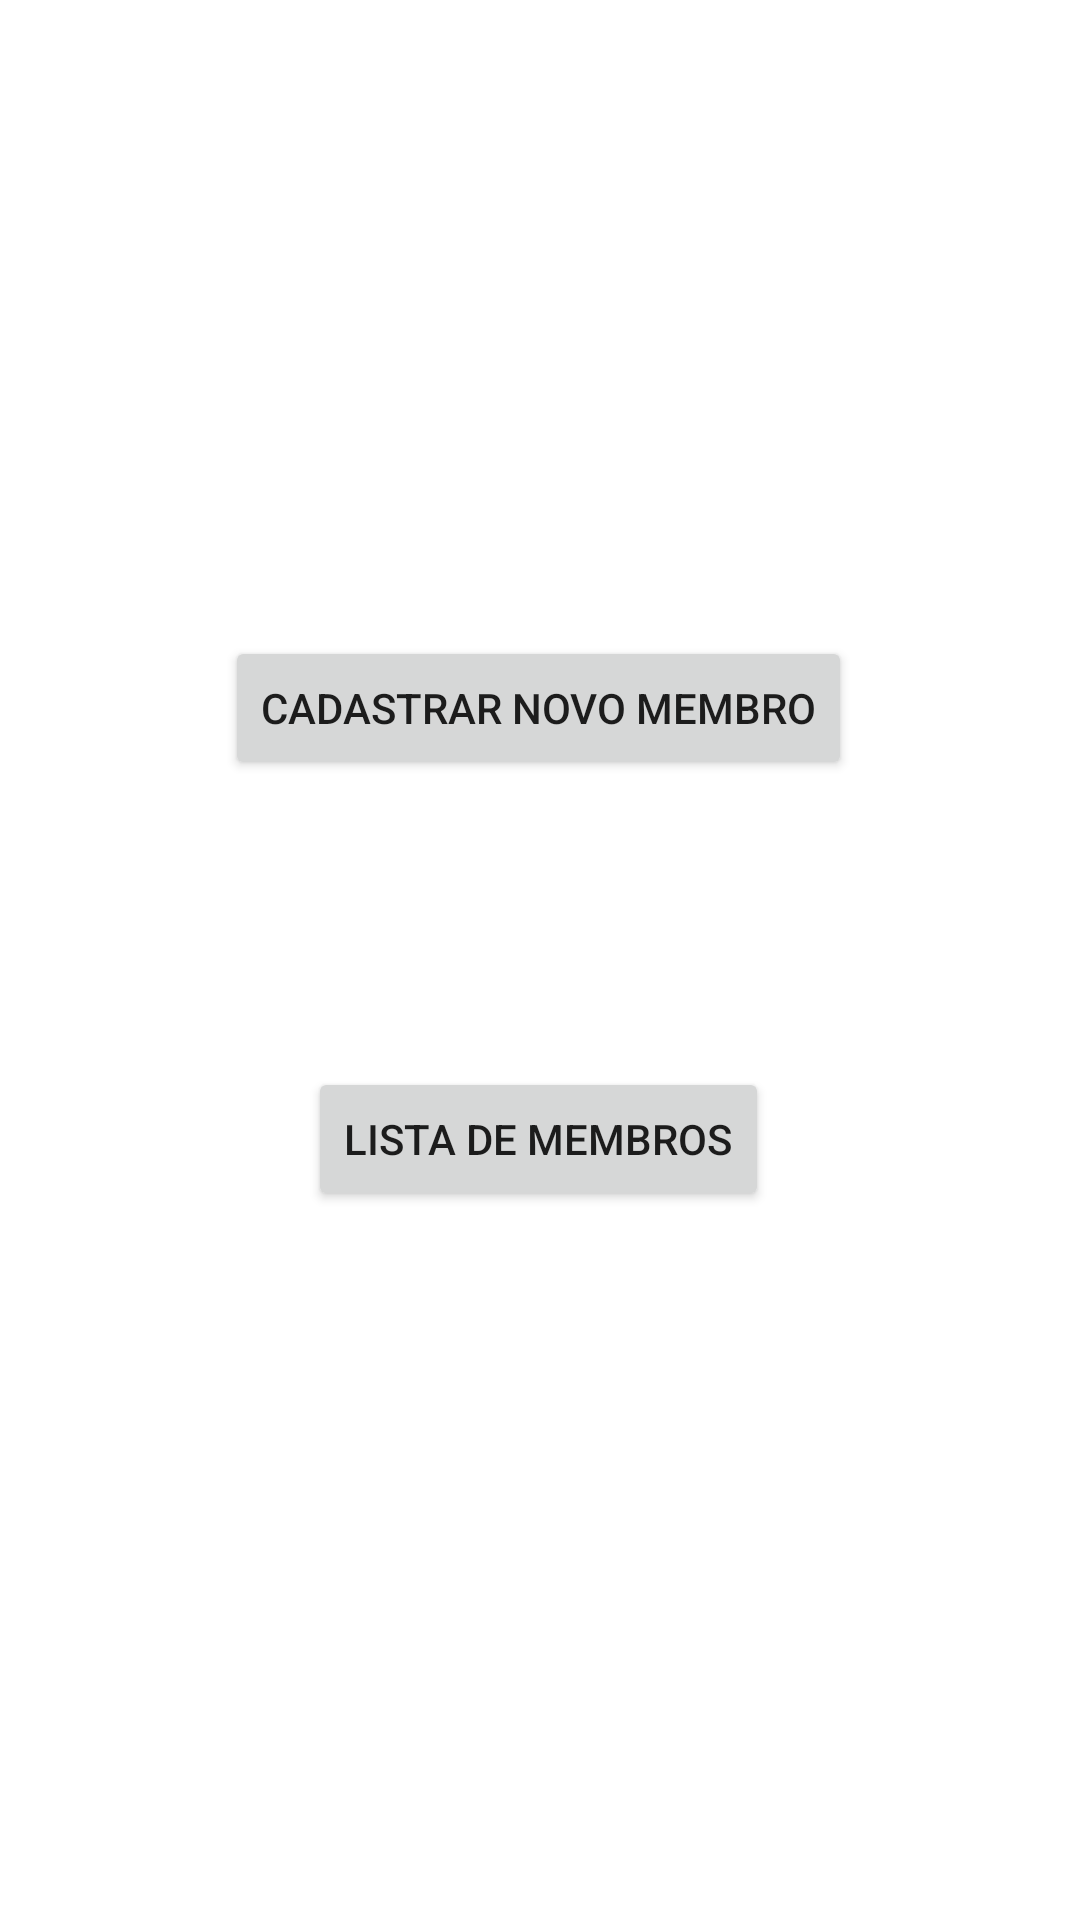

This screen was rendered from an Android layout file. Write that file and the resources it references.
<!-- AndroidManifest.xml: application theme Theme.CalifórniaClube -->
<!-- res/layout/activity_home.xml -->
<?xml version="1.0" encoding="utf-8"?>
<androidx.constraintlayout.widget.ConstraintLayout xmlns:android="http://schemas.android.com/apk/res/android"
    xmlns:app="http://schemas.android.com/apk/res-auto"
    xmlns:tools="http://schemas.android.com/tools"
    android:layout_width="match_parent"
    android:layout_height="match_parent"
    tools:context=".HomeActivity">

    <Button
        android:id="@+id/cadastro"
        android:layout_width="wrap_content"
        android:layout_height="wrap_content"
        android:layout_marginTop="212dp"
        android:text="Cadastrar novo membro"
        app:layout_constraintEnd_toEndOf="parent"
        app:layout_constraintHorizontal_bias="0.497"
        app:layout_constraintStart_toStartOf="parent"
        app:layout_constraintTop_toTopOf="parent" />

    <Button
        android:id="@+id/lista"
        android:layout_width="wrap_content"
        android:layout_height="wrap_content"
        android:text="Lista de membros"
        app:layout_constraintBottom_toBottomOf="parent"
        app:layout_constraintEnd_toEndOf="parent"
        app:layout_constraintHorizontal_bias="0.497"
        app:layout_constraintStart_toStartOf="parent"
        app:layout_constraintTop_toBottomOf="@+id/cadastro"
        app:layout_constraintVertical_bias="0.288" />
</androidx.constraintlayout.widget.ConstraintLayout>
<!-- resources referenced by this layout -->
<resources>
  <style name="Theme.CalifórniaClube" parent="Theme.MaterialComponents.DayNight.DarkActionBar">
          
          <item name="colorPrimary">@color/purple_500</item>
          <item name="colorPrimaryVariant">@color/purple_700</item>
          <item name="colorOnPrimary">@color/white</item>
          
          <item name="colorSecondary">@color/teal_200</item>
          <item name="colorSecondaryVariant">@color/teal_700</item>
          <item name="colorOnSecondary">@color/black</item>
          
          <item name="android:statusBarColor" tools:targetApi="l">?attr/colorPrimaryVariant</item>
          
      </style>
  <!-- not gathered from this repository: default colours our renderer supplied (Android Studio template values) -->
  <color name="purple_500">#FF6200EE</color>
  <color name="purple_700">#FF3700B3</color>
  <color name="teal_200">#FF03DAC5</color>
  <color name="teal_700">#FF018786</color>
  <color name="black">#FF000000</color>
  <color name="white">#FFFFFFFF</color>
</resources>
